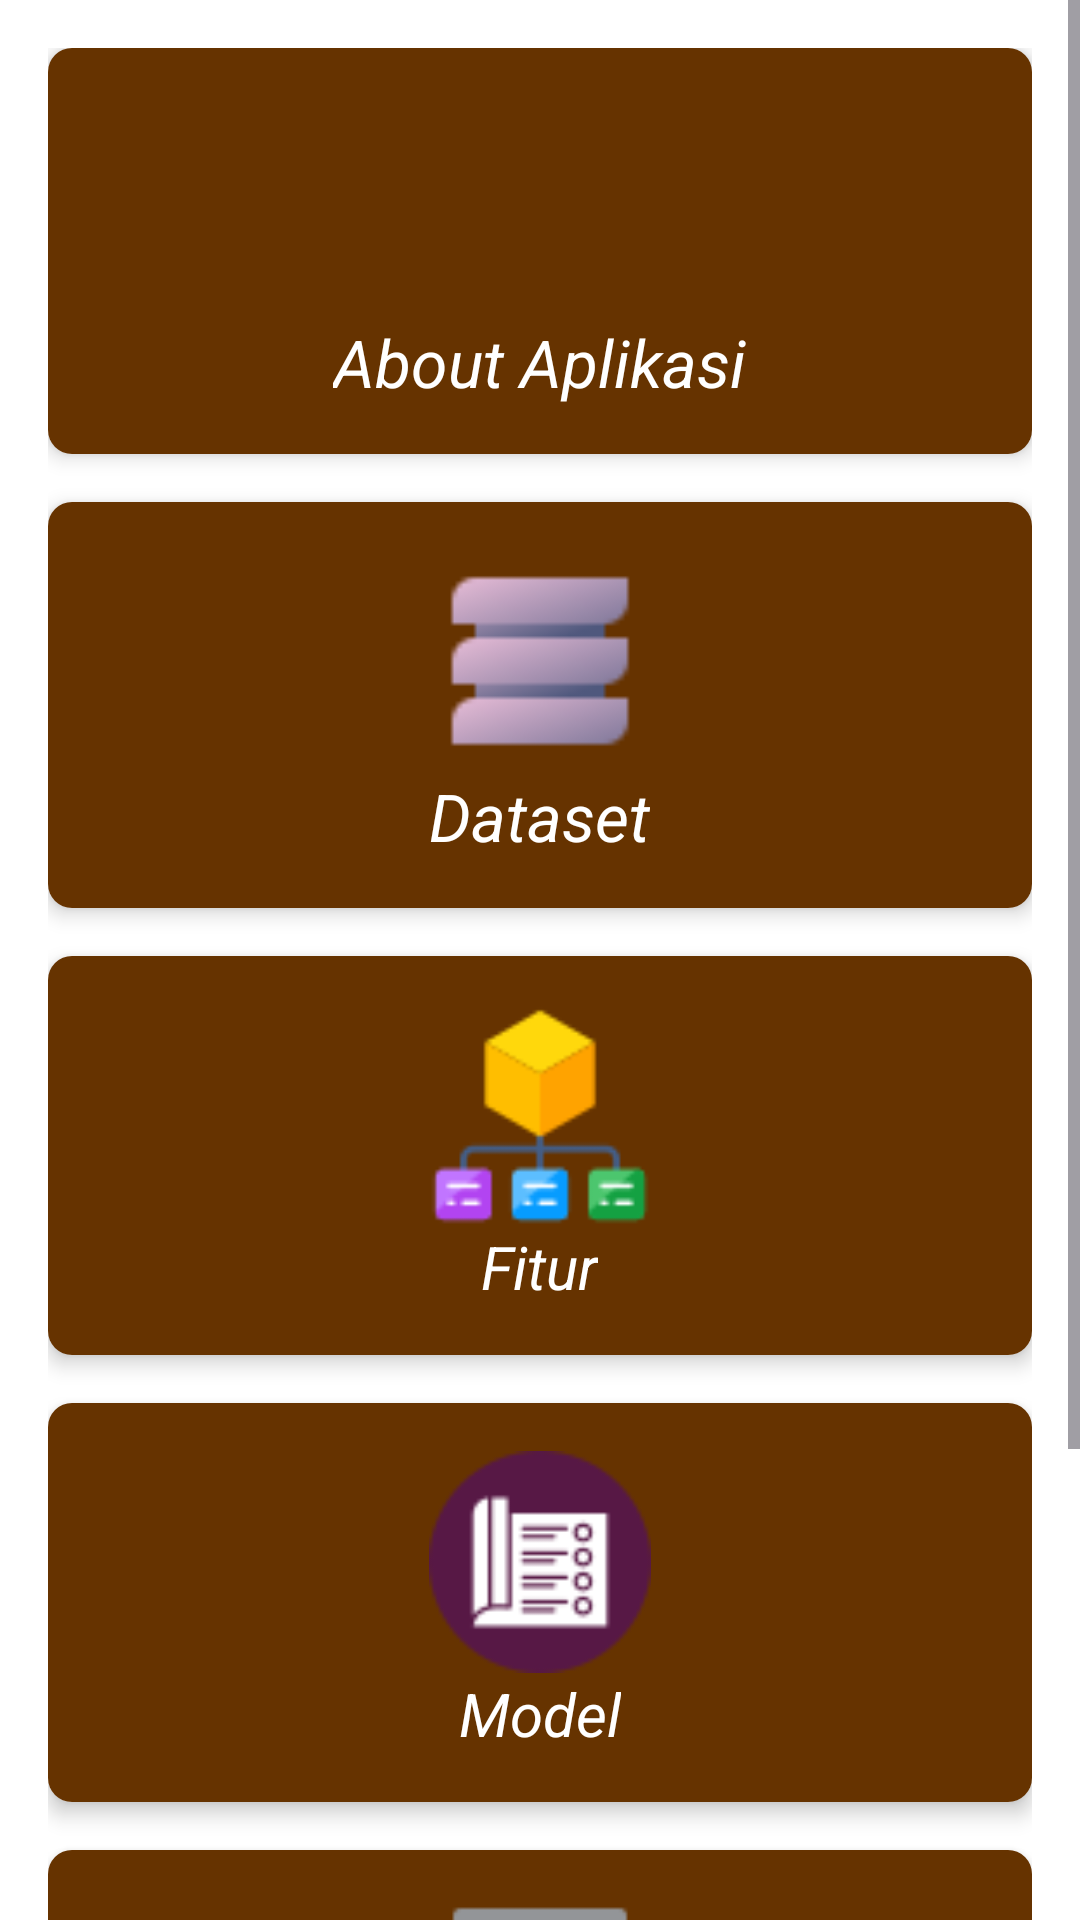

Android layout source for this screen:
<!-- AndroidManifest.xml: application theme Theme.Jantung -->
<!-- res/layout/activity_menu.xml -->
<?xml version="1.0" encoding="utf-8"?>
<ScrollView xmlns:android="http://schemas.android.com/apk/res/android"
    xmlns:app="http://schemas.android.com/apk/res-auto"
    android:layout_width="match_parent"
    android:layout_height="match_parent">

    <LinearLayout
        android:layout_width="match_parent"
        android:layout_height="wrap_content"
        android:orientation="vertical"
        android:background="@color/white"
        android:padding="16dp">

        <androidx.cardview.widget.CardView
            android:id="@+id/btnTentang"
            android:layout_width="match_parent"
            android:layout_height="wrap_content"
            android:layout_marginBottom="16dp"
            app:cardCornerRadius="8dp"
            app:cardElevation="4dp">

            <LinearLayout
                android:layout_width="match_parent"
                android:layout_height="wrap_content"
                android:orientation="vertical"
                android:background="@color/brown"
                android:padding="16dp">

                <ImageView
                    android:layout_width="102dp"
                    android:layout_height="74dp"
                    android:layout_gravity="center"
                    android:src="@drawable/about" />

                <TextView
                    android:layout_width="wrap_content"
                    android:layout_height="wrap_content"
                    android:layout_gravity="center"
                    android:text="About Aplikasi"
                    android:textAppearance="@style/TextAppearance.AppCompat.Large"
                    android:textColor="@color/white"
                    android:textStyle="italic"/>

            </LinearLayout>
        </androidx.cardview.widget.CardView>

        <androidx.cardview.widget.CardView
            android:id="@+id/btnDataset"
            android:layout_width="match_parent"
            android:layout_height="wrap_content"
            android:layout_marginBottom="16dp"
            app:cardCornerRadius="8dp"
            app:cardElevation="4dp">

            <LinearLayout
                android:layout_width="match_parent"
                android:layout_height="wrap_content"
                android:orientation="vertical"
                android:background="@color/brown"
                android:padding="16dp">

                <ImageView
                    android:layout_width="102dp"
                    android:layout_height="74dp"
                    android:layout_gravity="center"
                    android:src="@drawable/dataset" />

                <TextView
                    android:layout_width="wrap_content"
                    android:layout_height="wrap_content"
                    android:layout_gravity="center"
                    android:text="Dataset"
                    android:textAppearance="@style/TextAppearance.AppCompat.Large"
                    android:textColor="@color/white"
                    android:textStyle="italic"/>

            </LinearLayout>
        </androidx.cardview.widget.CardView>

        <androidx.cardview.widget.CardView
            android:id="@+id/btnFitur"
            android:layout_width="match_parent"
            android:layout_height="wrap_content"
            android:layout_marginBottom="16dp"
            app:cardCornerRadius="8dp"
            app:cardElevation="4dp">

            <LinearLayout
                android:layout_width="match_parent"
                android:layout_height="wrap_content"
                android:orientation="vertical"
                android:background="@color/brown"
                android:padding="16dp">

                <ImageView
                    android:layout_width="102dp"
                    android:layout_height="74dp"
                    android:layout_gravity="center"
                    android:src="@drawable/fitur" />

                <TextView
                    android:layout_width="wrap_content"
                    android:layout_height="wrap_content"
                    android:layout_gravity="center"
                    android:textSize="20sp"
                    android:text="Fitur"
                    android:textColor="@color/white"
                    android:textStyle="italic"/>

            </LinearLayout>
        </androidx.cardview.widget.CardView>

        <androidx.cardview.widget.CardView
            android:id="@+id/btnModel"
            android:layout_width="match_parent"
            android:layout_height="wrap_content"
            android:layout_marginBottom="16dp"
            app:cardCornerRadius="8dp"
            app:cardElevation="4dp">

            <LinearLayout
                android:layout_width="match_parent"
                android:layout_height="wrap_content"
                android:orientation="vertical"
                android:background="@color/brown"
                android:padding="16dp">

                <ImageView
                    android:layout_width="102dp"
                    android:layout_height="74dp"
                    android:layout_gravity="center"
                    android:src="@drawable/model" />

                <TextView
                    android:layout_width="wrap_content"
                    android:layout_height="wrap_content"
                    android:layout_gravity="center"
                    android:text="Model"
                    android:textSize="20sp"
                    android:textColor="@color/white"
                    android:textStyle="italic"/>

            </LinearLayout>
        </androidx.cardview.widget.CardView>

        <androidx.cardview.widget.CardView
            android:id="@+id/btnSimulasiModel"
            android:layout_width="match_parent"
            android:layout_height="wrap_content"
            android:layout_marginBottom="16dp"
            app:cardCornerRadius="8dp"
            app:cardElevation="4dp">

            <LinearLayout
                android:layout_width="match_parent"
                android:layout_height="wrap_content"
                android:orientation="vertical"
                android:background="@color/brown"
                android:padding="16dp">

                <ImageView
                    android:layout_width="102dp"
                    android:layout_height="74dp"
                    android:layout_gravity="center"
                    android:src="@drawable/simulasi" />

                <TextView
                    android:layout_width="wrap_content"
                    android:layout_height="wrap_content"
                    android:layout_gravity="center"
                    android:text="Simulasi Model"
                    android:textAppearance="@style/TextAppearance.AppCompat.Large"
                    android:textColor="@color/white"
                    android:textStyle="italic"/>

            </LinearLayout>
        </androidx.cardview.widget.CardView>

        <Button
            android:id="@+id/btnBack"
            android:layout_width="wrap_content"
            android:layout_height="wrap_content"
            android:layout_gravity="center"
            android:backgroundTint="@color/brown"
            android:text="Kembali"
            android:textStyle="bold"
            android:layout_marginBottom="16dp" />

    </LinearLayout>
</ScrollView>
<!-- resources referenced by this layout -->
<resources>
  <color name="brown">#663300</color>
  <color name="white">#FFFFFFFF</color>
  <!-- drawable dataset: png bitmap (drawable, 996 bytes) -->
  <!-- drawable fitur: png bitmap (drawable, 2342 bytes) -->
  <!-- drawable model: png bitmap (drawable, 2801 bytes) -->
  <!-- drawable simulasi: png bitmap (drawable, 2182 bytes) -->
  <style name="Theme.Jantung" parent="Base.Theme.Jantung" />
  <style name="Base.Theme.Jantung" parent="Theme.Material3.DayNight.NoActionBar">
          
          
      </style>
</resources>
